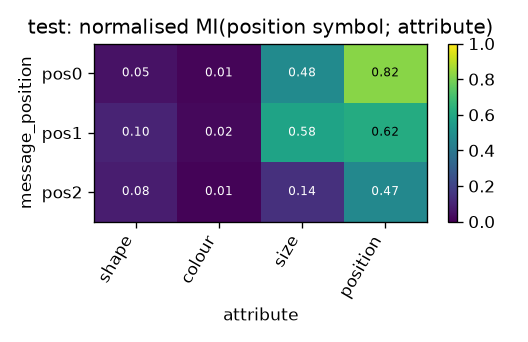

Values plotted in this chart, from the file beside it:
message_position, shape, colour, size, position
pos0, 0.04879, 0.01199, 0.4803, 0.8233
pos1, 0.09895, 0.02094, 0.5813, 0.6164
pos2, 0.07817, 0.009247, 0.1399, 0.4685
